Dataset: data (GitHub, SainaPattanaik/Brain-Tumor-Classification). Classes: glioma tumor, meningioma tumor, no tumor, pituitary tumor.

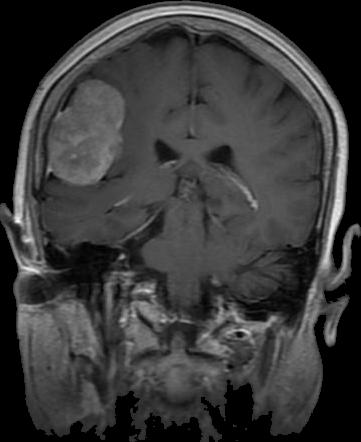
Label: meningioma tumor

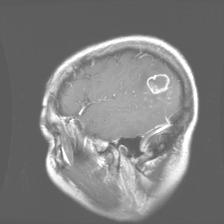
Label: glioma tumor

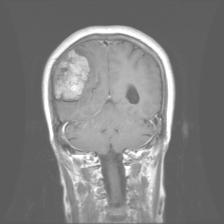
Label: meningioma tumor

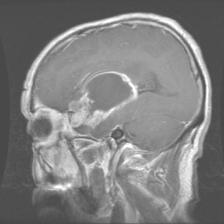
Label: glioma tumor

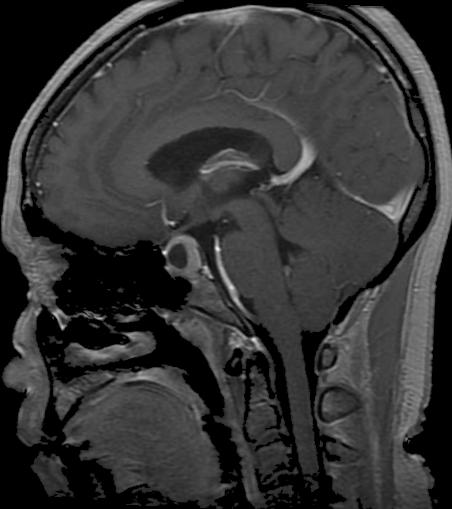
Label: pituitary tumor

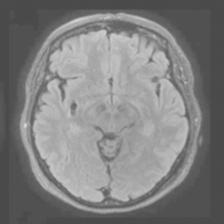
Label: no tumor
